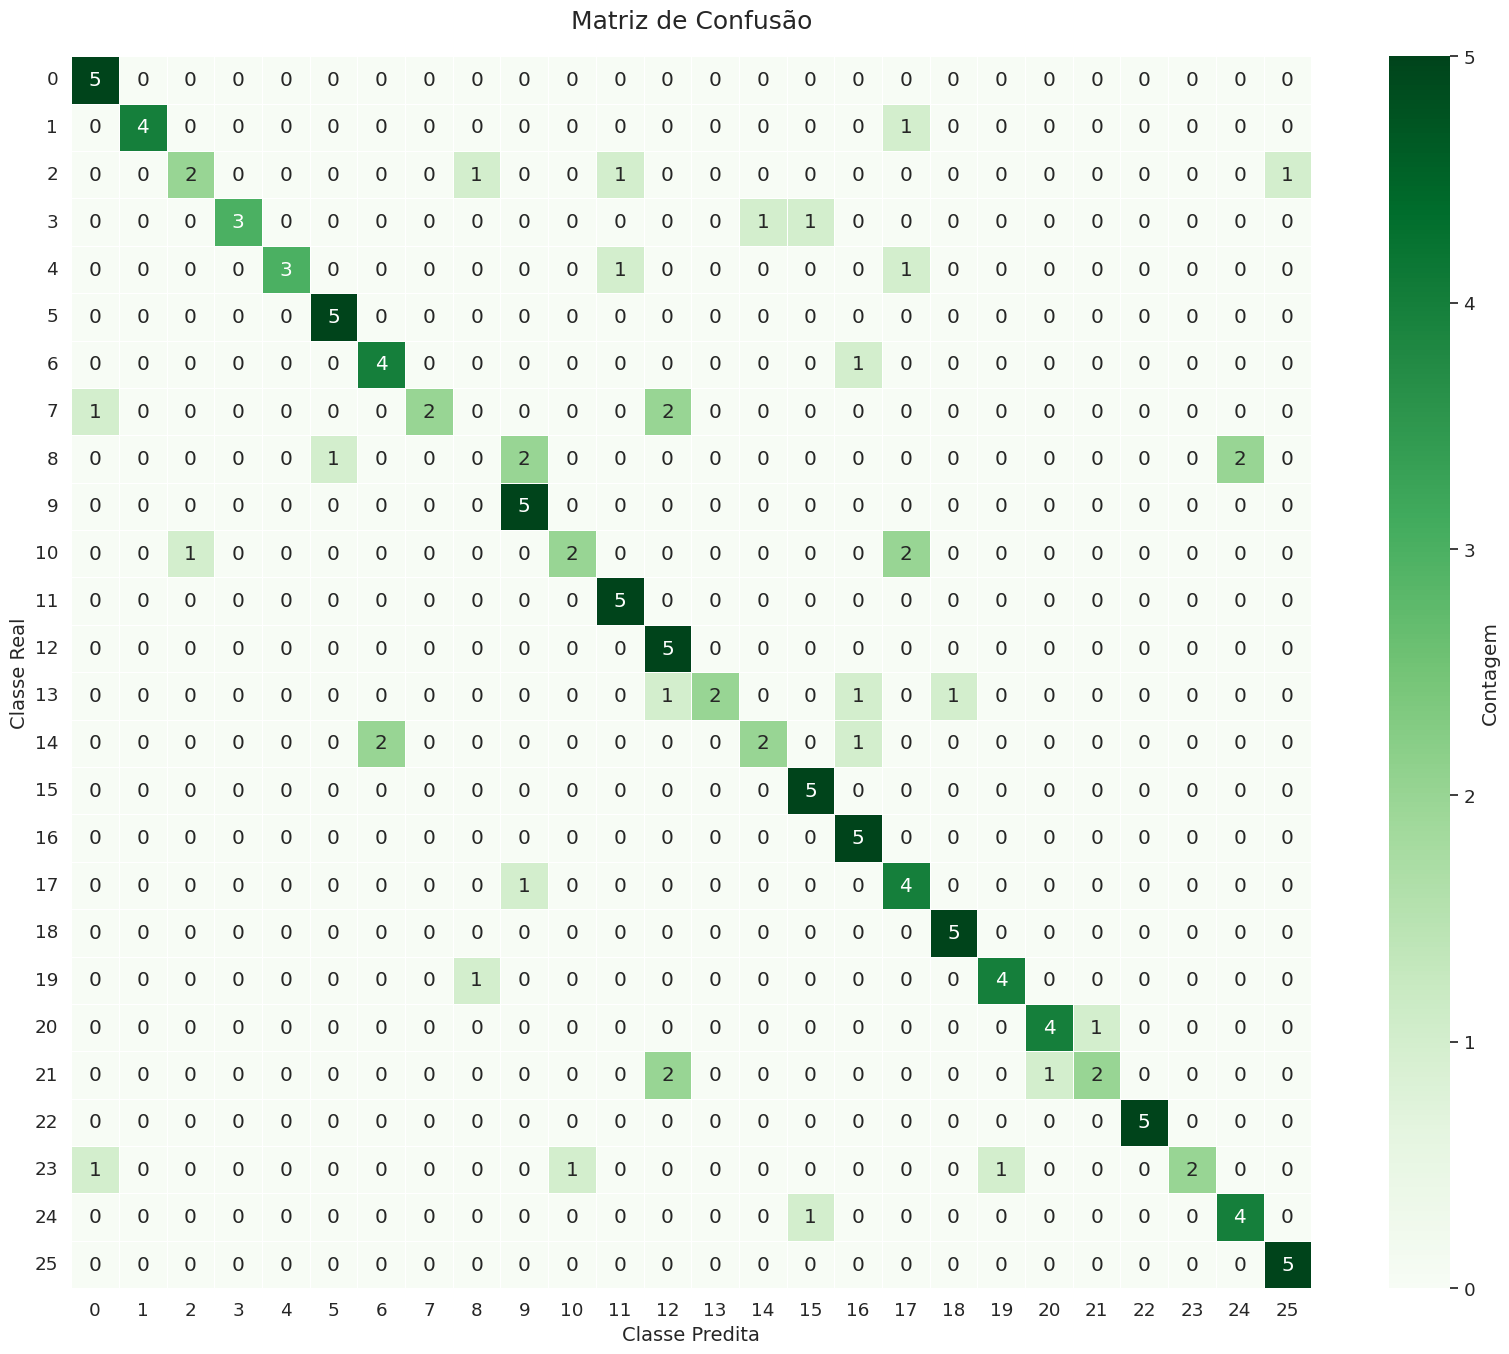

Python code for this plot:
import numpy as np
import matplotlib.pyplot as plt
import seaborn as sns

# Dados atualizados da matriz de confusão
data = np.array([
    [5,0,0,0,0,0,0,0,0,0,0,0,0,0,0,0,0,0,0,0,0,0,0,0,0,0],
    [0,4,0,0,0,0,0,0,0,0,0,0,0,0,0,0,0,1,0,0,0,0,0,0,0,0],
    [0,0,2,0,0,0,0,0,1,0,0,1,0,0,0,0,0,0,0,0,0,0,0,0,0,1],
    [0,0,0,3,0,0,0,0,0,0,0,0,0,0,1,1,0,0,0,0,0,0,0,0,0,0],
    [0,0,0,0,3,0,0,0,0,0,0,1,0,0,0,0,0,1,0,0,0,0,0,0,0,0],
    [0,0,0,0,0,5,0,0,0,0,0,0,0,0,0,0,0,0,0,0,0,0,0,0,0,0],
    [0,0,0,0,0,0,4,0,0,0,0,0,0,0,0,0,1,0,0,0,0,0,0,0,0,0],
    [1,0,0,0,0,0,0,2,0,0,0,0,2,0,0,0,0,0,0,0,0,0,0,0,0,0],
    [0,0,0,0,0,1,0,0,0,2,0,0,0,0,0,0,0,0,0,0,0,0,0,0,2,0],
    [0,0,0,0,0,0,0,0,0,5,0,0,0,0,0,0,0,0,0,0,0,0,0,0,0,0],
    [0,0,1,0,0,0,0,0,0,0,2,0,0,0,0,0,0,2,0,0,0,0,0,0,0,0],
    [0,0,0,0,0,0,0,0,0,0,0,5,0,0,0,0,0,0,0,0,0,0,0,0,0,0],
    [0,0,0,0,0,0,0,0,0,0,0,0,5,0,0,0,0,0,0,0,0,0,0,0,0,0],
    [0,0,0,0,0,0,0,0,0,0,0,0,1,2,0,0,1,0,1,0,0,0,0,0,0,0],
    [0,0,0,0,0,0,2,0,0,0,0,0,0,0,2,0,1,0,0,0,0,0,0,0,0,0],
    [0,0,0,0,0,0,0,0,0,0,0,0,0,0,0,5,0,0,0,0,0,0,0,0,0,0],
    [0,0,0,0,0,0,0,0,0,0,0,0,0,0,0,0,5,0,0,0,0,0,0,0,0,0],
    [0,0,0,0,0,0,0,0,0,1,0,0,0,0,0,0,0,4,0,0,0,0,0,0,0,0],
    [0,0,0,0,0,0,0,0,0,0,0,0,0,0,0,0,0,0,5,0,0,0,0,0,0,0],
    [0,0,0,0,0,0,0,0,1,0,0,0,0,0,0,0,0,0,0,4,0,0,0,0,0,0],
    [0,0,0,0,0,0,0,0,0,0,0,0,0,0,0,0,0,0,0,0,4,1,0,0,0,0],
    [0,0,0,0,0,0,0,0,0,0,0,0,2,0,0,0,0,0,0,0,1,2,0,0,0,0],
    [0,0,0,0,0,0,0,0,0,0,0,0,0,0,0,0,0,0,0,0,0,0,5,0,0,0],
    [1,0,0,0,0,0,0,0,0,0,1,0,0,0,0,0,0,0,0,1,0,0,0,2,0,0],
    [0,0,0,0,0,0,0,0,0,0,0,0,0,0,0,1,0,0,0,0,0,0,0,0,4,0],
    [0,0,0,0,0,0,0,0,0,0,0,0,0,0,0,0,0,0,0,0,0,0,0,0,0,5]
])

# Configurações do plot
plt.figure(figsize=(20, 16))
sns.set(font_scale=1.2)
ax = sns.heatmap(data, 
                 annot=True, 
                 fmt="d", 
                 cmap="Greens",  # Alterado para escala verde
                 cbar_kws={'label': 'Contagem'},
                 linewidths=0.5)

# Labels e título
plt.title("Matriz de Confusão", fontsize=18, pad=20)
plt.xlabel("Classe Predita", fontsize=14)
plt.ylabel("Classe Real", fontsize=14)

# Ajustar eixos
class_labels = [str(i) for i in range(26)]
ax.set_xticks(np.arange(26) + 0.5)
ax.set_yticks(np.arange(26) + 0.5)
ax.set_xticklabels(class_labels, rotation=0)
ax.set_yticklabels(class_labels, rotation=0)

plt.show()